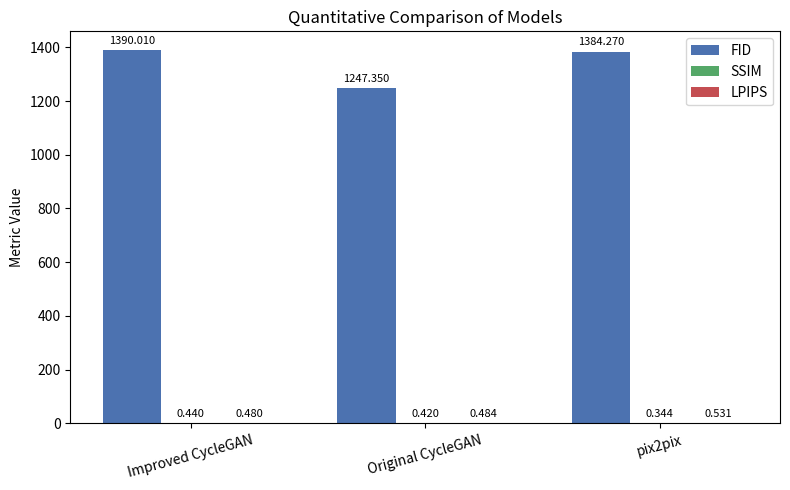

The script that saved this image:
import matplotlib.pyplot as plt
import numpy as np

# 手动填入各模型的评测结果
models = ['Improved CycleGAN', 'Original CycleGAN', 'pix2pix']
FID = [1390.01, 1247.35, 1384.27]
SSIM = [0.4401, 0.4199, 0.3437]
LPIPS = [0.4803, 0.4836, 0.5309]

# FID/LPIPS 越低越好，SSIM 越高越好
x = np.arange(len(models))
width = 0.25

fig, ax1 = plt.subplots(figsize=(8, 5))

# FID
rects1 = ax1.bar(x - width, FID, width, label='FID', color='#4C72B0')
# SSIM
rects2 = ax1.bar(x, SSIM, width, label='SSIM', color='#55A868')
# LPIPS
rects3 = ax1.bar(x + width, LPIPS, width, label='LPIPS', color='#C44E52')

ax1.set_ylabel('Metric Value')
ax1.set_title('Quantitative Comparison of Models')
ax1.set_xticks(x)
ax1.set_xticklabels(models, rotation=15)
ax1.legend()

# 数值标注
for rect in rects1 + rects2 + rects3:
    height = rect.get_height()
    ax1.annotate(f'{height:.3f}',
                xy=(rect.get_x() + rect.get_width() / 2, height),
                xytext=(0, 3),  # 3 points vertical offset
                textcoords="offset points",
                ha='center', va='bottom', fontsize=8)

plt.tight_layout()
plt.savefig('metrics_bar.png', dpi=200)
plt.show()
